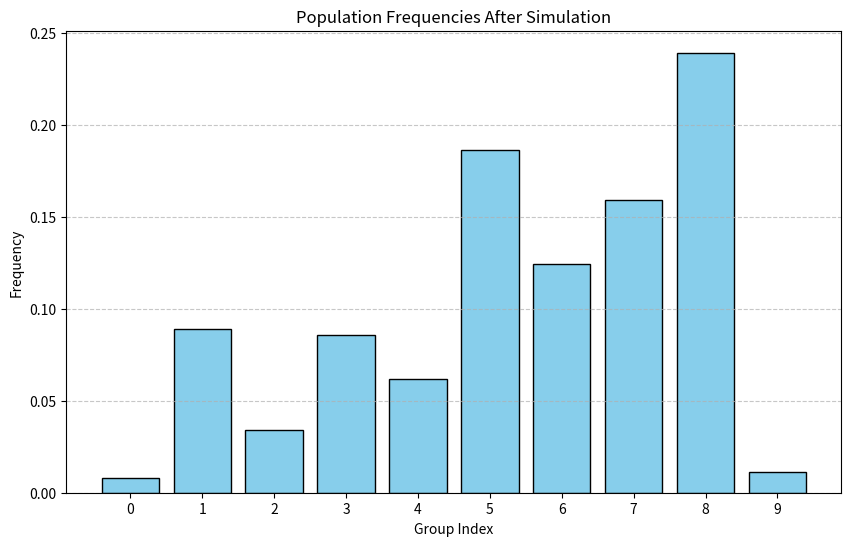

Here is the Python script that generated this plot:
import random
import matplotlib.pyplot as plt

# Parameters
m = 10  # Number of groups
u = 1 / m**2  # Mutation probability
num_iterations = 1000_000  # Total iterations


# Initialize population
n_0 = 100
N = n_0 * m
n = [n_0] * m  # Initial population in each group

# Simulation
for _ in range(num_iterations):
    # One reproduces
    n[random.randint(0, m - 1)] += 1

    # One dies
    n[random.randint(0, m - 1)] -= 1

    # Ensure no group has a negative population
    for i in range(m):
        if n[i] < 0:
            n[i] = 0

    # One maybe mutates
    if random.random() < u:
        donor = random.randint(0, m - 1)
        recipient = random.randint(0, m - 1)
        if n[donor] > 0:  # Only mutate if the donor has at least one member
            n[donor] -= 1
            n[recipient] += 1

# Frequencies
total_population = sum(n)
x = [count / total_population for count in n]

# Heterozygosity
heterozygosity = 1 - sum(f**2 for f in x)
print(f"Heterozygosity: {heterozygosity:.4f}")

# Average x
print("Experimental Average x: ", sum(x) / m)
print("Theory:                 ", 1 / m)

# Plotting
plt.figure(figsize=(10, 6))
plt.bar(range(m), x, color="skyblue", edgecolor="black")
plt.title("Population Frequencies After Simulation")
plt.xlabel("Group Index")
plt.ylabel("Frequency")
plt.xticks(range(m))
plt.grid(axis="y", linestyle="--", alpha=0.7)
plt.show()
